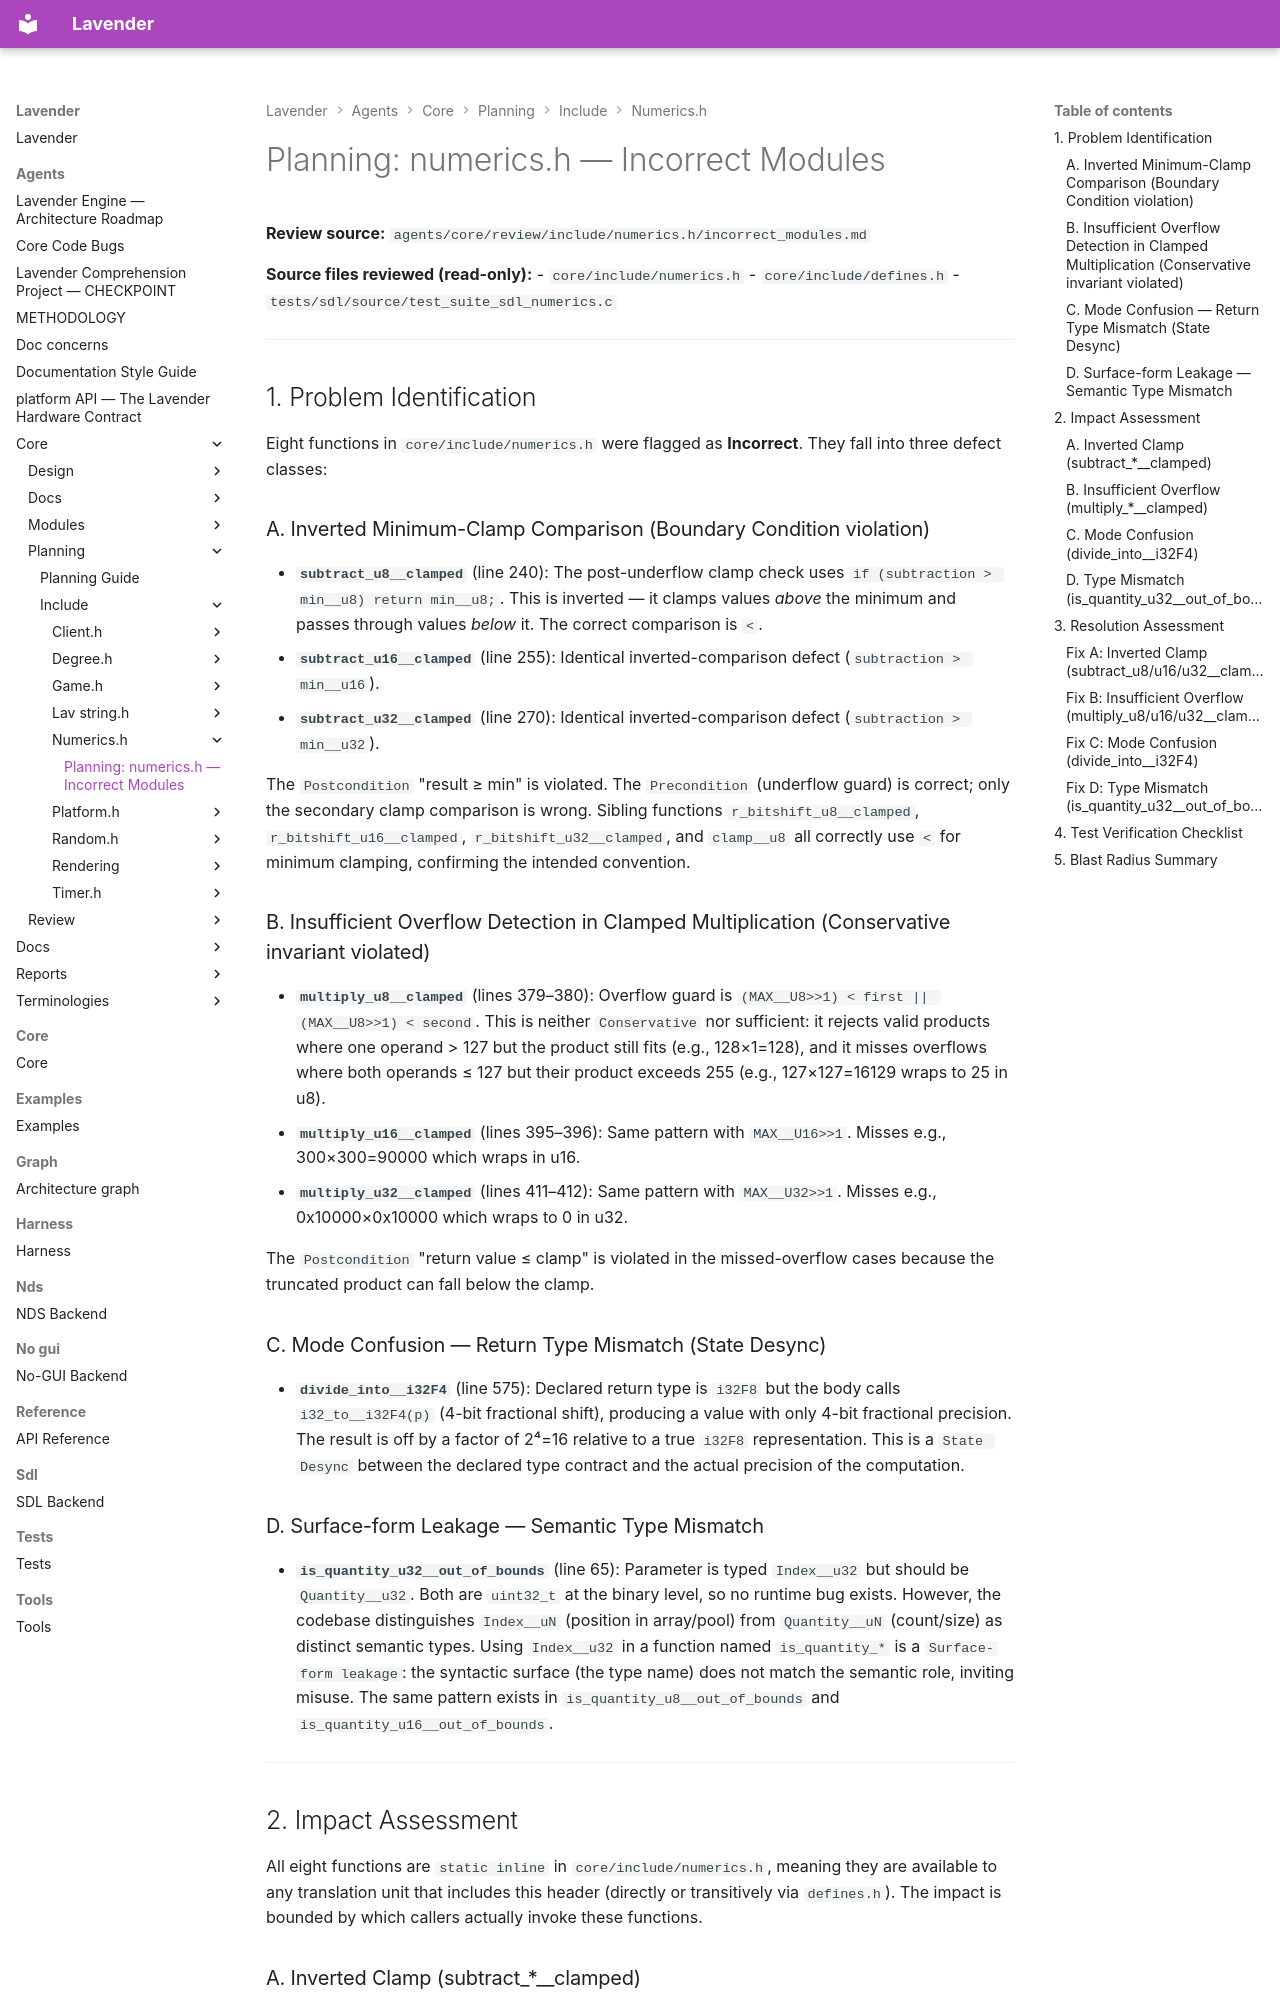

repository: darius-grauslys/lavender · page: agents/core/planning/include/numerics.h/incorrect_modules.html · generator: mkdocs

# Planning: numerics.h — Incorrect Modules

**Review source:** `agents/core/review/include/numerics.h/incorrect_modules.md`

**Source files reviewed (read-only):**
- `core/include/numerics.h`
- `core/include/defines.h`
- `tests/sdl/source/test_suite_sdl_numerics.c`

---

## 1. Problem Identification

Eight functions in `core/include/numerics.h` were flagged as **Incorrect**. They fall into three defect classes:

### A. Inverted Minimum-Clamp Comparison (Boundary Condition violation)

- **`subtract_u8__clamped`** (line 240): The post-underflow clamp check uses `if (subtraction > min__u8) return min__u8;`. This is inverted — it clamps values *above* the minimum and passes through values *below* it. The correct comparison is `<`.
- **`subtract_u16__clamped`** (line 255): Identical inverted-comparison defect (`subtraction > min__u16`).
- **`subtract_u32__clamped`** (line 270): Identical inverted-comparison defect (`subtraction > min__u32`).

The `Postcondition` "result ≥ min" is violated. The `Precondition` (underflow guard) is correct; only the secondary clamp comparison is wrong. Sibling functions `r_bitshift_u8__clamped`, `r_bitshift_u16__clamped`, `r_bitshift_u32__clamped`, and `clamp__u8` all correctly use `<` for minimum clamping, confirming the intended convention.

### B. Insufficient Overflow Detection in Clamped Multiplication (Conservative invariant violated)

- **`multiply_u8__clamped`** (lines 379–380): Overflow guard is `(MAX__U8>>1) < first || (MAX__U8>>1) < second`. This is neither `Conservative` nor sufficient: it rejects valid products where one operand > 127 but the product still fits (e.g., 128×1=128), and it misses overflows where both operands ≤ 127 but their product exceeds 255 (e.g., 127×127=16129 wraps to 25 in u8).
- **`multiply_u16__clamped`** (lines 395–396): Same pattern with `MAX__U16>>1`. Misses e.g., 300×300=90000 which wraps in u16.
- **`multiply_u32__clamped`** (lines 411–412): Same pattern with `MAX__U32>>1`. Misses e.g., 0x10000×0x10000 which wraps to 0 in u32.

The `Postcondition` "return value ≤ clamp" is violated in the missed-overflow cases because the truncated product can fall below the clamp.

### C. Mode Confusion — Return Type Mismatch (State Desync)

- **`divide_into__i32F4`** (line 575): Declared return type is `i32F8` but the body calls `i32_to__i32F4(p)` (4-bit fractional shift), producing a value with only 4-bit fractional precision. The result is off by a factor of 2⁴=16 relative to a true `i32F8` representation. This is a `State Desync` between the declared type contract and the actual precision of the computation.

### D. Surface-form Leakage — Semantic Type Mismatch

- **`is_quantity_u32__out_of_bounds`** (line 65): Parameter is typed `Index__u32` but should be `Quantity__u32`. Both are `uint32_t` at the binary level, so no runtime bug exists. However, the codebase distinguishes `Index__uN` (position in array/pool) from `Quantity__uN` (count/size) as distinct semantic types. Using `Index__u32` in a function named `is_quantity_*` is a `Surface-form leakage`: the syntactic surface (the type name) does not match the semantic role, inviting misuse. The same pattern exists in `is_quantity_u8__out_of_bounds` and `is_quantity_u16__out_of_bounds`.

---

## 2. Impact Assessment

All eight functions are `static inline` in `core/include/numerics.h`, meaning they are available to any translation unit that includes this header (directly or transitively via `defines.h`). The impact is bounded by which callers actually invoke these functions.
